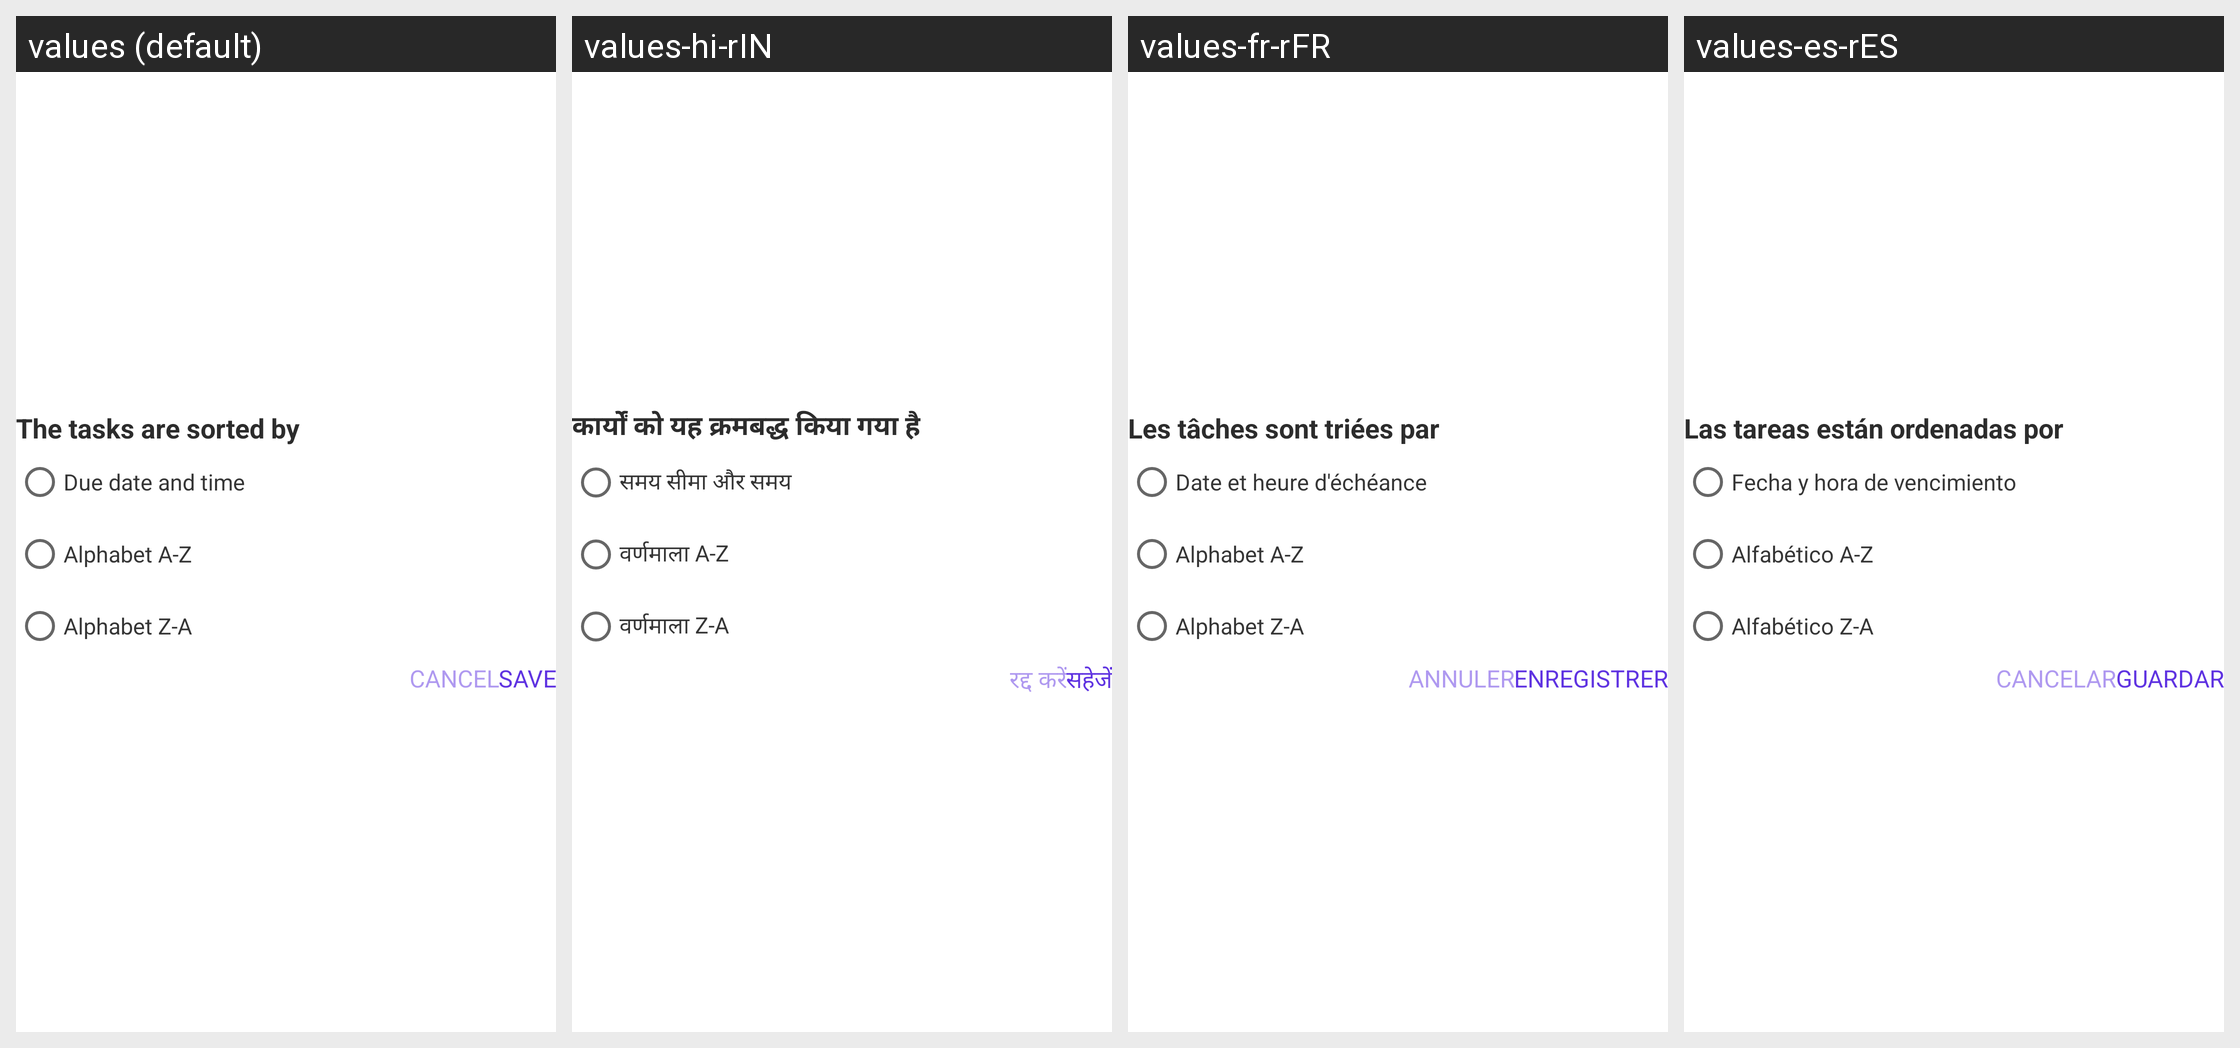

Here is an Android app screen in its default locale and in the app's own translations. Write out the translated-string differences for the strings that appear on this screen.
Android screen res/layout/dialog_arrage_task.xml rendered under 4 locales, left to right: values (default), values-hi-rIN, values-fr-rFR, values-es-rES. Device: Nexus 5 (rendered at 1080×1920; each locale shown at half size, 540×960, under a caption strip naming it); theme Theme.Todolist.
Other locales in the repository, not shown: values-in, values-pt-rPT.
Strings drawn on this screen, with the default value and each locale's value (text and hints the layout hard-codes, and strings that could not be matched under every locale, appear in the picture but are not listed):

title_arrange
  values: The tasks are sorted by
  values-hi-rIN: कार्यों को यह क्रमबद्ध किया गया है
  values-fr-rFR: Les tâches sont triées par
  values-es-rES: Las tareas están ordenadas por

due_date
  values: Due date and time
  values-hi-rIN: समय सीमा और समय
  values-fr-rFR: Date et heure d'échéance
  values-es-rES: Fecha y hora de vencimiento

alpha_bet_AZ
  values: Alphabet A-Z
  values-hi-rIN: वर्णमाला A-Z
  values-fr-rFR: Alphabet A-Z
  values-es-rES: Alfabético A-Z

alpha_bet_ZA
  values: Alphabet Z-A
  values-hi-rIN: वर्णमाला Z-A
  values-fr-rFR: Alphabet Z-A
  values-es-rES: Alfabético Z-A

cancel
  values: Cancel
  values-hi-rIN: रद्द करें
  values-fr-rFR: Annuler
  values-es-rES: Cancelar

save
  values: Save
  values-hi-rIN: सहेजें
  values-fr-rFR: Enregistrer
  values-es-rES: Guardar
